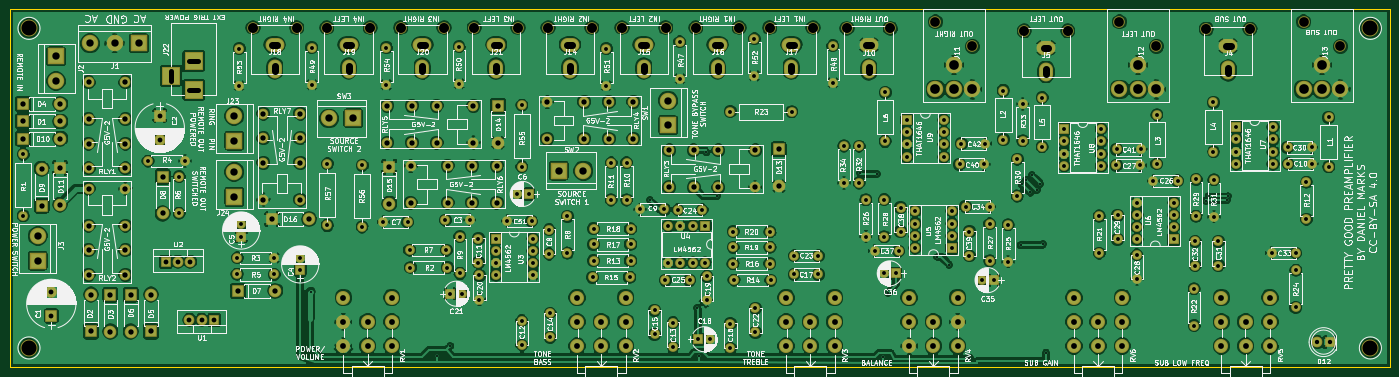
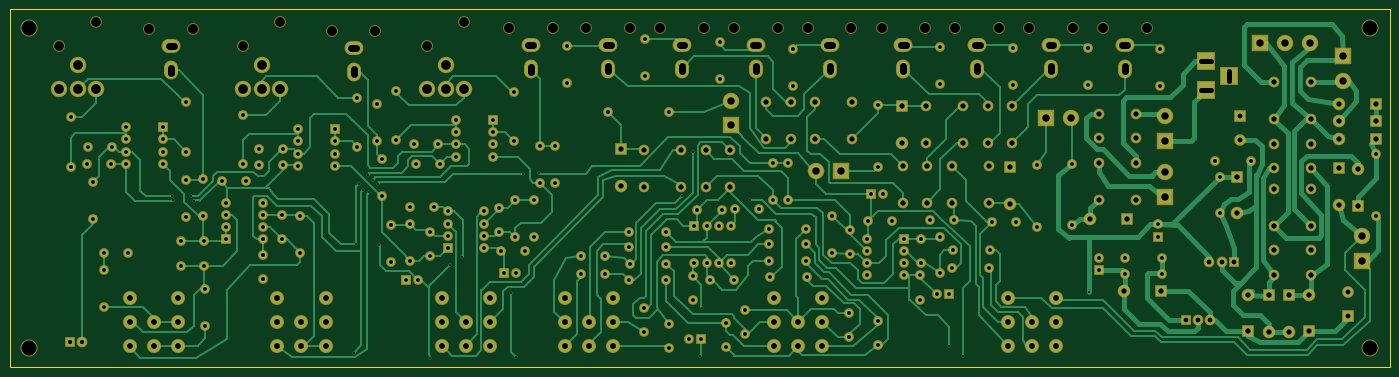
Circuit board: 9 layer files. Board 285.0 x 74.0 mm.
- bottom_copper: Preamp-B.Cu.gbr (68703 bytes)
- bottom_mask: Preamp-B.Mask.gbr (13592 bytes)
- bottom_silk: Preamp-B.SilkS.gbr (265 bytes)
- outline: Preamp-Edge.Cuts.gbr (485 bytes)
- top_copper: Preamp-F.Cu.gbr (521247 bytes)
- top_mask: Preamp-F.Mask.gbr (13592 bytes)
- top_silk: Preamp-F.SilkS.gbr (334124 bytes)
- drill: Preamp-NPTH.drl (1051 bytes)
- drill: Preamp.drl (6882 bytes)

=== bottom_copper: Preamp-B.Cu.gbr (68703 bytes, source omitted) ===
=== bottom_mask: Preamp-B.Mask.gbr (13592 bytes, source omitted) ===
=== bottom_silk: Preamp-B.SilkS.gbr ===
G04 #@! TF.FileFunction,Legend,Bot*
%FSLAX46Y46*%
G04 Gerber Fmt 4.6, Leading zero omitted, Abs format (unit mm)*
G04 Created by KiCad (PCBNEW 4.0.7) date 03/17/21 19:15:32*
%MOMM*%
%LPD*%
G01*
G04 APERTURE LIST*
%ADD10C,0.100000*%
G04 APERTURE END LIST*
D10*
M02*

=== outline: Preamp-Edge.Cuts.gbr ===
G04 #@! TF.FileFunction,Profile,NP*
%FSLAX46Y46*%
G04 Gerber Fmt 4.6, Leading zero omitted, Abs format (unit mm)*
G04 Created by KiCad (PCBNEW 4.0.7) date 03/17/21 19:15:32*
%MOMM*%
%LPD*%
G01*
G04 APERTURE LIST*
%ADD10C,0.100000*%
%ADD11C,0.150000*%
G04 APERTURE END LIST*
D10*
D11*
X9000000Y-106000000D02*
X9000000Y-32000000D01*
X294000000Y-106000000D02*
X9000000Y-106000000D01*
X294000000Y-32000000D02*
X294000000Y-106000000D01*
X9000000Y-32000000D02*
X294000000Y-32000000D01*
M02*

=== top_copper: Preamp-F.Cu.gbr (521247 bytes, source omitted) ===
=== top_mask: Preamp-F.Mask.gbr (13592 bytes, source omitted) ===
=== top_silk: Preamp-F.SilkS.gbr (334124 bytes, source omitted) ===
=== drill: Preamp-NPTH.drl (1051 bytes, source withheld) ===
=== drill: Preamp.drl (6882 bytes, source omitted) ===
